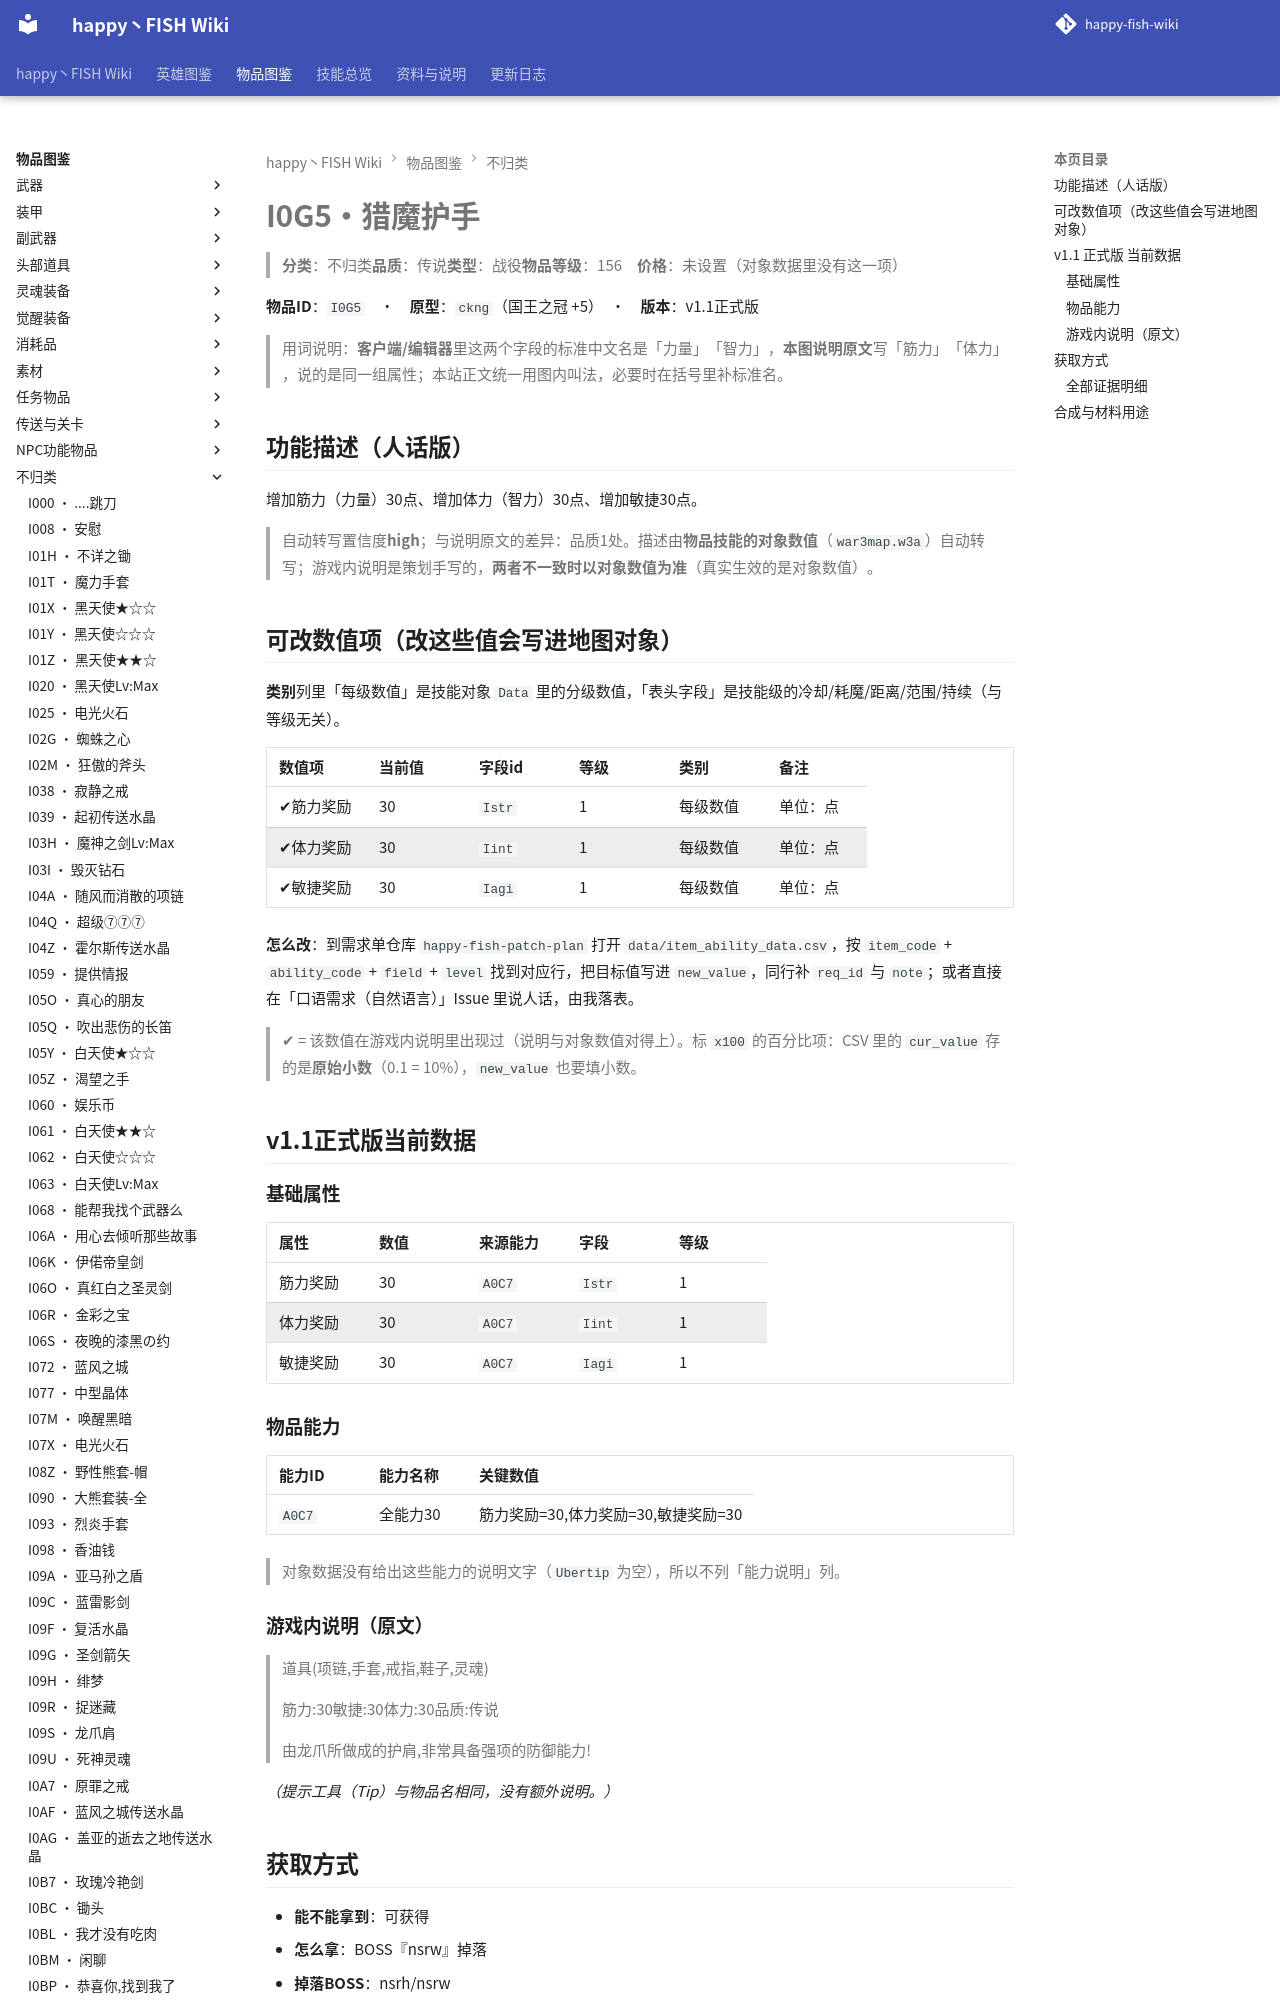

repository: slasher233/happy-fish-sao-wiki · page: items/不归类/I0G5_猎魔护手/index.html · generator: mkdocs

# I0G5 · 猎魔护手

> **分类**：不归类　**品质**：传说　**类型**：战役　**物品等级**：156　**价格**：未设置（对象数据里没有这一项）

**物品 ID**：`I0G5`　·　**原型**：`ckng`（国王之冠 +5）　·　**版本**：v1.1 正式版

> 用词说明：**客户端/编辑器**里这两个字段的标准中文名是「力量」「智力」，**本图说明原文**写「筋力」「体力」，说的是同一组属性；本站正文统一用图内叫法，必要时在括号里补标准名。

## 功能描述（人话版）

增加筋力（力量） 30 点、增加体力（智力） 30 点、增加敏捷 30 点。

> 自动转写置信度 **high**；与说明原文的差异：品质 1 处。
> 描述由**物品技能的对象数值**（`war3map.w3a`）自动转写；游戏内说明是策划手写的，**两者不一致时以对象数值为准**（真实生效的是对象数值）。

## 可改数值项（改这些值会写进地图对象）

**类别**列里「每级数值」是技能对象 `Data` 里的分级数值，「表头字段」是技能级的冷却/耗魔/距离/范围/持续（与等级无关）。

| 数值项 | 当前值 | 字段 id | 等级 | 类别 | 备注 |
| --- | --- | --- | --- | --- | --- |
| ✔ 筋力奖励 | 30 | `Istr` | 1 | 每级数值 | 单位：点 |
| ✔ 体力奖励 | 30 | `Iint` | 1 | 每级数值 | 单位：点 |
| ✔ 敏捷奖励 | 30 | `Iagi` | 1 | 每级数值 | 单位：点 |


**怎么改**：到需求单仓库 `happy-fish-patch-plan` 打开 `data/item_ability_data.csv`，按 `item_code` + `ability_code` + `field` + `level` 找到对应行，把目标值写进 `new_value`，同行补 `req_id` 与 `note`；或者直接在「口语需求（自然语言）」Issue 里说人话，由我落表。

> ✔ = 该数值在游戏内说明里出现过（说明与对象数值对得上）。标 `x100` 的百分比项：CSV 里的 `cur_value` 存的是**原始小数**（0.1 = 10%），`new_value` 也要填小数。

## v1.1 正式版 当前数据

### 基础属性

| 属性 | 数值 | 来源能力 | 字段 | 等级 |
| --- | --- | --- | --- | --- |
| 筋力奖励 | 30 | `A0C7` | `Istr` | 1 |
| 体力奖励 | 30 | `A0C7` | `Iint` | 1 |
| 敏捷奖励 | 30 | `A0C7` | `Iagi` | 1 |
